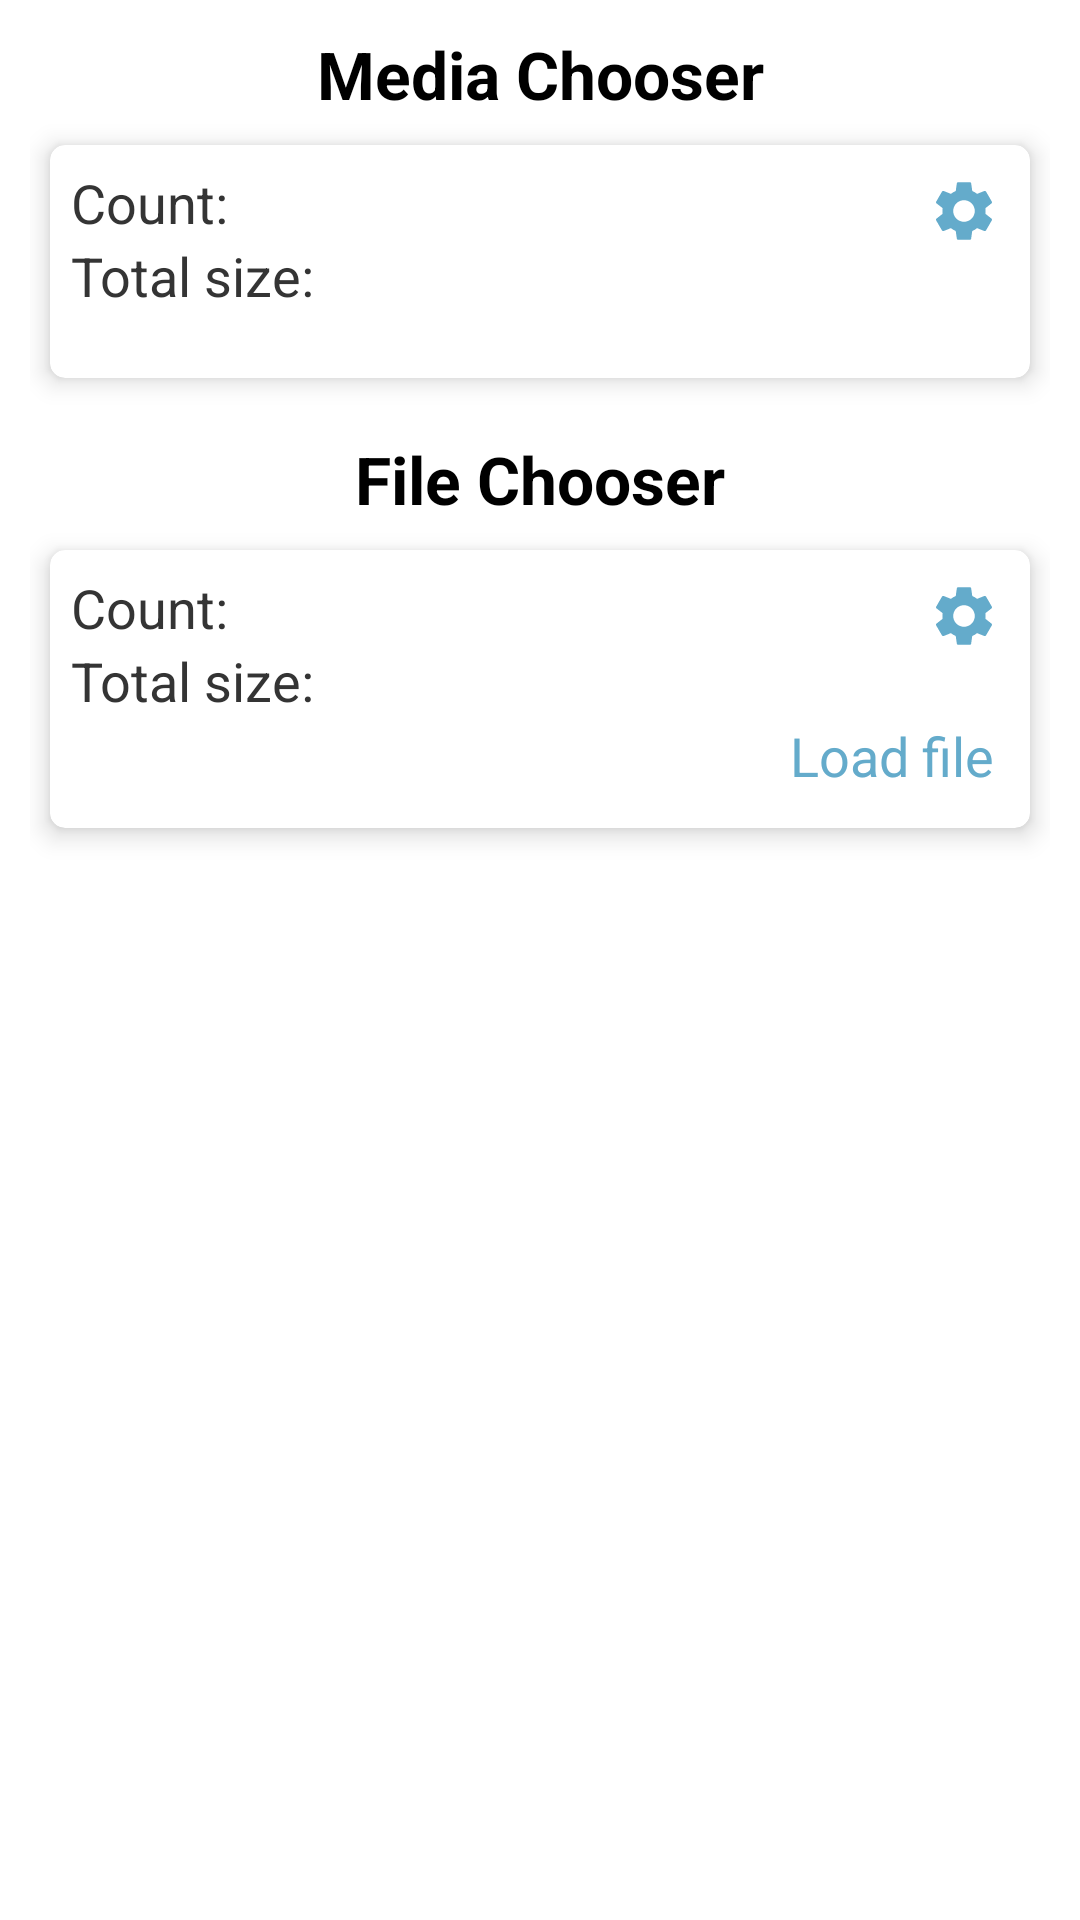

Layout XML and referenced resources for this Android screen:
<!-- AndroidManifest.xml: application theme AppTheme -->
<!-- res/layout/activity_main.xml -->
<?xml version="1.0" encoding="utf-8"?>
<ScrollView xmlns:android="http://schemas.android.com/apk/res/android"
    xmlns:app="http://schemas.android.com/apk/res-auto"
    xmlns:tools="http://schemas.android.com/tools"
    android:layout_width="match_parent"
    android:layout_height="match_parent"
    tools:context=".presentation.ui.screens.MainActivity">

    <LinearLayout
        android:layout_width="match_parent"
        android:layout_height="wrap_content"
        android:layout_margin="10dp"
        android:orientation="vertical">

        <TextView
            style="@style/Text.Header"
            android:gravity="center"
            android:text="@string/media_chooser"
            app:layout_constraintTop_toTopOf="parent" />

        <androidx.cardview.widget.CardView
            android:layout_width="match_parent"
            android:layout_height="wrap_content"
            app:cardCornerRadius="5dp"
            app:cardElevation="5dp"
            app:cardPreventCornerOverlap="true"
            app:cardUseCompatPadding="true">

            <androidx.constraintlayout.widget.ConstraintLayout
                android:layout_width="match_parent"
                android:layout_height="wrap_content"
                android:orientation="vertical"
                android:padding="7dp">

                <TextView
                    android:id="@+id/temp_count"
                    style="@style/Text.Info"
                    android:layout_width="wrap_content"
                    android:text="@string/count"
                    app:layout_constraintLeft_toLeftOf="parent"
                    app:layout_constraintTop_toTopOf="parent" />

                <TextView
                    android:id="@+id/text_count"
                    style="@style/Text.Info"
                    android:layout_width="wrap_content"
                    android:layout_marginStart="10dp"
                    android:layout_marginLeft="10dp"
                    android:textStyle="bold"
                    app:layout_constraintBottom_toBottomOf="@id/temp_count"
                    app:layout_constraintLeft_toRightOf="@id/temp_count"
                    app:layout_constraintTop_toTopOf="@id/temp_count"
                    tools:text="0/8" />

                <TextView
                    android:id="@+id/temp_size"
                    style="@style/Text.Info"
                    android:layout_width="wrap_content"
                    android:text="@string/size"
                    app:layout_constraintLeft_toLeftOf="parent"
                    app:layout_constraintTop_toBottomOf="@id/temp_count" />

                <TextView
                    android:id="@+id/text_size"
                    style="@style/Text.Info"
                    android:layout_width="wrap_content"
                    android:layout_marginStart="10dp"
                    android:layout_marginLeft="10dp"
                    android:textStyle="bold"
                    app:layout_constraintBottom_toBottomOf="@id/temp_size"
                    app:layout_constraintLeft_toRightOf="@id/temp_size"
                    app:layout_constraintTop_toTopOf="@id/temp_size"
                    tools:text="0/10 MB" />

                <androidx.recyclerview.widget.RecyclerView
                    android:id="@+id/list_media"
                    android:layout_width="match_parent"
                    android:layout_height="wrap_content"
                    android:layout_marginTop="15dp"
                    app:layout_constraintTop_toBottomOf="@id/temp_size" />
            </androidx.constraintlayout.widget.ConstraintLayout>

            <ImageButton
                android:id="@+id/btn_media_setting"
                android:layout_width="wrap_content"
                android:layout_height="wrap_content"
                android:layout_gravity="right|top"
                android:layout_margin="10dp"
                android:background="?android:selectableItemBackgroundBorderless"
                android:src="@drawable/ic_baseline_settings_24"
                tools:ignore="ContentDescription,NewApi,RtlHardcoded" />
        </androidx.cardview.widget.CardView>

        <Space
            android:layout_width="match_parent"
            android:layout_height="10dp" />

        <TextView
            style="@style/Text.Header"
            android:gravity="center"
            android:text="@string/file_chooser"
            app:layout_constraintTop_toTopOf="parent" />

        <androidx.core.widget.NestedScrollView
            android:layout_width="match_parent"
            android:layout_height="wrap_content">

            <androidx.cardview.widget.CardView
                android:layout_width="match_parent"
                android:layout_height="wrap_content"
                android:layout_marginBottom="20dp"
                app:cardCornerRadius="5dp"
                app:cardElevation="5dp"
                app:cardPreventCornerOverlap="true"
                app:cardUseCompatPadding="true">

                <androidx.constraintlayout.widget.ConstraintLayout
                    android:layout_width="match_parent"
                    android:layout_height="wrap_content"
                    android:orientation="vertical"
                    android:padding="7dp">

                    <TextView
                        android:id="@+id/temp_count_file"
                        style="@style/Text.Info"
                        android:layout_width="wrap_content"
                        android:text="@string/count"
                        app:layout_constraintLeft_toLeftOf="parent"
                        app:layout_constraintTop_toTopOf="parent" />

                    <TextView
                        android:id="@+id/text_count_file"
                        style="@style/Text.Info"
                        android:layout_width="wrap_content"
                        android:layout_marginStart="10dp"
                        android:layout_marginLeft="10dp"
                        android:textStyle="bold"
                        app:layout_constraintBottom_toBottomOf="@id/temp_count_file"
                        app:layout_constraintLeft_toRightOf="@id/temp_count_file"
                        app:layout_constraintTop_toTopOf="@id/temp_count_file"
                        tools:text="0/8" />

                    <TextView
                        android:id="@+id/temp_size_file"
                        style="@style/Text.Info"
                        android:layout_width="wrap_content"
                        android:text="@string/size"
                        app:layout_constraintLeft_toLeftOf="parent"
                        app:layout_constraintTop_toBottomOf="@id/temp_count_file" />

                    <TextView
                        android:id="@+id/text_size_file"
                        style="@style/Text.Info"
                        android:layout_width="wrap_content"
                        android:layout_marginStart="10dp"
                        android:layout_marginLeft="10dp"
                        android:textStyle="bold"
                        app:layout_constraintBottom_toBottomOf="@id/temp_size_file"
                        app:layout_constraintLeft_toRightOf="@id/temp_size_file"
                        app:layout_constraintTop_toTopOf="@id/temp_size_file"
                        tools:text="0/10 MB" />

                    <TextView
                        android:id="@+id/btn_load"
                        style="@style/Text.Info"
                        android:layout_width="wrap_content"
                        android:layout_height="wrap_content"
                        android:background="?android:selectableItemBackground"
                        android:clickable="true"
                        android:focusable="true"
                        android:gravity="center"
                        android:padding="5dp"
                        android:text="@string/load_file"
                        android:textColor="#64ABCB"
                        app:drawableLeftCompat="@drawable/ic_baseline_attach_file_24"
                        app:layout_constraintBottom_toTopOf="@id/list_files"
                        app:layout_constraintRight_toRightOf="parent"
                        tools:ignore="ContentDescription,NewApi,RtlHardcoded" />

                    <androidx.recyclerview.widget.RecyclerView
                        android:id="@+id/list_files"
                        android:layout_width="match_parent"
                        android:layout_height="wrap_content"
                        android:layout_marginTop="30dp"
                        app:layout_constraintTop_toBottomOf="@id/temp_size_file" />
                </androidx.constraintlayout.widget.ConstraintLayout>

                <ImageButton
                    android:id="@+id/btn_file_setting"
                    android:layout_width="wrap_content"
                    android:layout_height="wrap_content"
                    android:layout_gravity="right|top"
                    android:layout_margin="10dp"
                    android:background="?android:selectableItemBackgroundBorderless"
                    android:src="@drawable/ic_baseline_settings_24"
                    tools:ignore="ContentDescription,NewApi,RtlHardcoded" />

            </androidx.cardview.widget.CardView>
        </androidx.core.widget.NestedScrollView>

    </LinearLayout>

</ScrollView>
<!-- resources referenced by this layout -->
<resources>
  <!-- drawable ic_baseline_settings_24 (drawable) -->
  <vector android:height="24dp" android:tint="#64ABCB"
      android:viewportHeight="24" android:viewportWidth="24"
      android:width="24dp" xmlns:android="http://schemas.android.com/apk/res/android">
      <path android:fillColor="@android:color/white" android:pathData="M19.14,12.94c0.04,-0.3 0.06,-0.61 0.06,-0.94c0,-0.32 -0.02,-0.64 -0.07,-0.94l2.03,-1.58c0.18,-0.14 0.23,-0.41 0.12,-0.61l-1.92,-3.32c-0.12,-0.22 -0.37,-0.29 -0.59,-0.22l-2.39,0.96c-0.5,-0.38 -1.03,-0.7 -1.62,-0.94L14.4,2.81c-0.04,-0.24 -0.24,-0.41 -0.48,-0.41h-3.84c-0.24,0 -0.43,0.17 -0.47,0.41L9.25,5.35C8.66,5.59 8.12,5.92 7.63,6.29L5.24,5.33c-0.22,-0.08 -0.47,0 -0.59,0.22L2.74,8.87C2.62,9.08 2.66,9.34 2.86,9.48l2.03,1.58C4.84,11.36 4.8,11.69 4.8,12s0.02,0.64 0.07,0.94l-2.03,1.58c-0.18,0.14 -0.23,0.41 -0.12,0.61l1.92,3.32c0.12,0.22 0.37,0.29 0.59,0.22l2.39,-0.96c0.5,0.38 1.03,0.7 1.62,0.94l0.36,2.54c0.05,0.24 0.24,0.41 0.48,0.41h3.84c0.24,0 0.44,-0.17 0.47,-0.41l0.36,-2.54c0.59,-0.24 1.13,-0.56 1.62,-0.94l2.39,0.96c0.22,0.08 0.47,0 0.59,-0.22l1.92,-3.32c0.12,-0.22 0.07,-0.47 -0.12,-0.61L19.14,12.94zM12,15.6c-1.98,0 -3.6,-1.62 -3.6,-3.6s1.62,-3.6 3.6,-3.6s3.6,1.62 3.6,3.6S13.98,15.6 12,15.6z"/>
  </vector>
  <string name="count">Count: </string>
  <string name="file_chooser">File Chooser</string>
  <string name="load_file">Load file</string>
  <string name="media_chooser">Media Chooser</string>
  <string name="size">"Total size: "</string>
  <style name="Text.Header">
          <item name="android:textSize">22sp</item>
          <item name="android:textStyle">bold</item>
          <item name="android:textColor">#000000</item>
      </style>
  <style name="Text.Info">
          <item name="android:textSize">18sp</item>
          <item name="android:textColor">#343434</item>
      </style>
  <style name="AppTheme" parent="Theme.MaterialComponents.Light.NoActionBar">
          
          <item name="colorPrimary">@color/colorPrimary</item>
          <item name="colorPrimaryDark">@color/colorPrimaryDark</item>
          <item name="colorAccent">@color/colorAccent</item>
      </style>
  <!-- not gathered from this repository: default colours our renderer supplied (Android Studio template values) -->
  <color name="colorPrimary">#FF6200EE</color>
  <color name="colorPrimaryDark">#FF3700B3</color>
  <color name="colorAccent">#FF03DAC5</color>
</resources>
